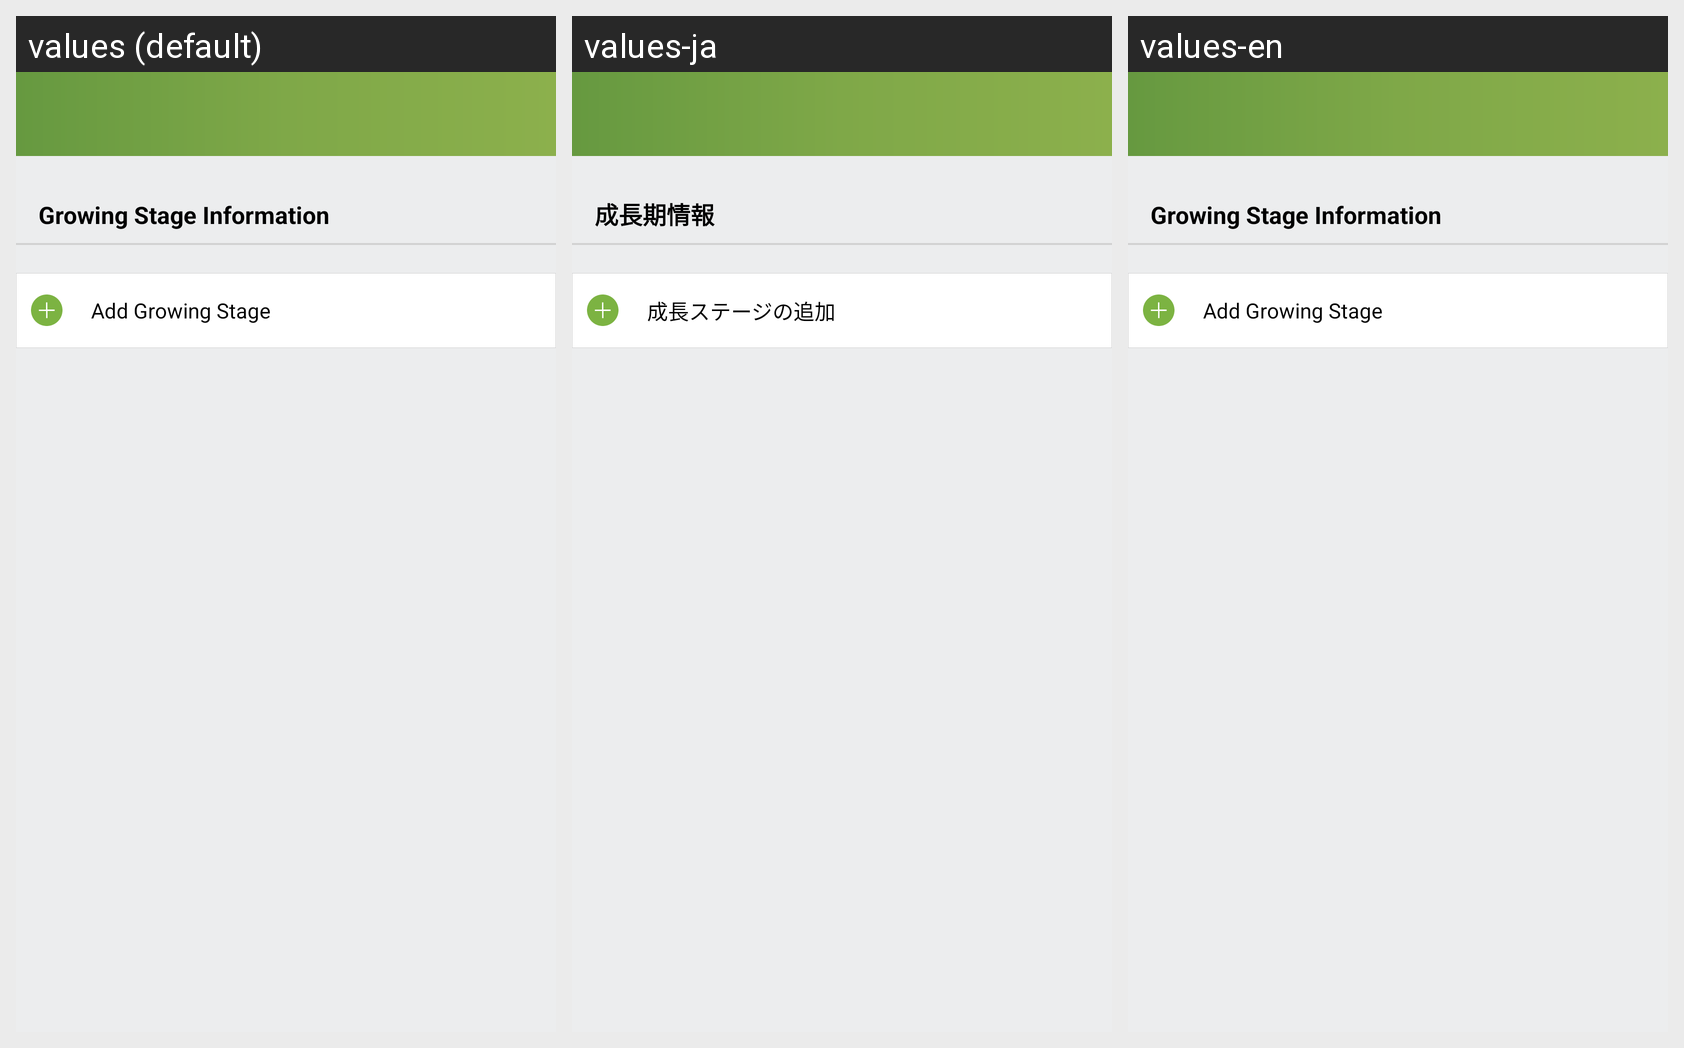

Strings drawn on this Android screen and how each of the app's shown locales translates them:
Android screen res/layout/activity_reorder_stage.xml rendered under 3 locales, left to right: values (default), values-ja, values-en. Device: Nexus 5 (rendered at 1080×1920; each locale shown at half size, 540×960, under a caption strip naming it); theme AppTheme.
Strings drawn on this screen, with the default value and each locale's value (text and hints the layout hard-codes, and strings that could not be matched under every locale, appear in the picture but are not listed):

growing_stage_information
  values: Growing Stage Information
  values-ja: 成長期情報
  values-en: Growing Stage Information

add_growing_stage
  values: Add Growing Stage
  values-ja: 成長ステージの追加
  values-en: Add Growing Stage
